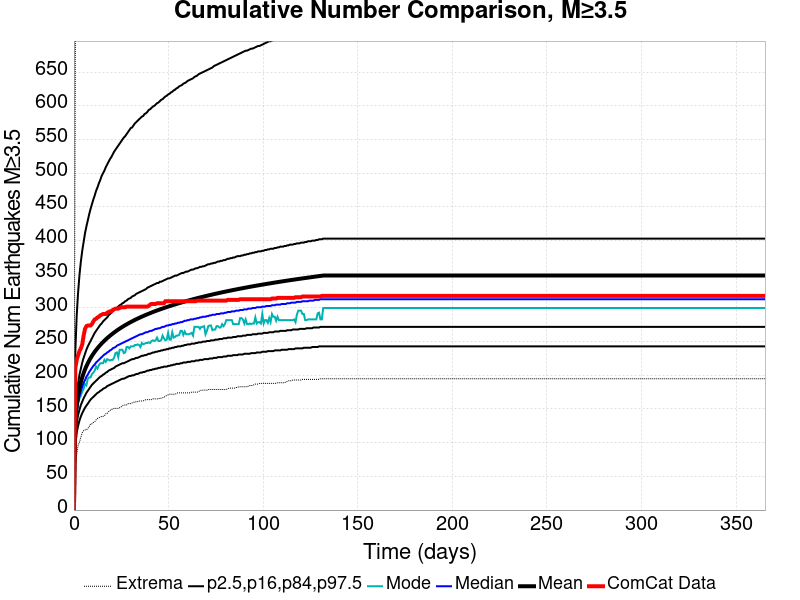

Values plotted in this chart, from the file beside it:
Time (days), ComCat Data, Simulation Mean, Simulation Median, Simulation Mode, Simulation Minimum, Simulation Maximum, 2.5 %-ile, 16 %-ile, 84 %-ile, 97.5 %-ile
0.0, 0.0, 0.0, 0.0, 0.0, 0.0, 0.0, 0.0, 0.0, 0.0, 0.0
0.732, 211.0, 131.5, 125.0, 122.0, 67.0, 681.0, 97.0, 110.0, 145.0, 236.0
1.464, 223.0, 155.5, 146.0, 143.0, 83.0, 884.0, 115.0, 129.0, 172.0, 289.0
2.196, 230.0, 170.4, 160.0, 158.0, 96.0, 980.0, 125.0, 141.0, 188.0, 323.0
2.928, 236.0, 181.3, 169.0, 166.0, 101.0, 1046, 133.0, 149.0, 201.0, 349.0
3.66, 240.0, 190, 177.0, 170.0, 108.0, 1090, 139.0, 156.0, 210.0, 369.0
4.392, 246.0, 197.2, 183.0, 176.0, 115.0, 1118, 144.0, 161.0, 219.0, 385.0
5.124, 259.0, 203.4, 189.0, 180.0, 118.0, 1144, 148.0, 166.0, 226.0, 398.0
5.856, 269.0, 208.8, 193.0, 187.0, 119.0, 1170, 152.0, 170.0, 232.0, 411.0
6.588, 273.0, 213.6, 198.0, 185.0, 119.0, 1199, 155.0, 174.0, 238.0, 421.0
7.32, 274.0, 218, 201.0, 195.0, 121.0, 1218, 158.0, 177.0, 243.0, 430.0
8.052, 274.0, 221.9, 205.0, 197.0, 124.0, 1251, 161.0, 180.0, 247.0, 439.0
8.784, 274.0, 225.5, 208.0, 197.0, 128.0, 1271, 164.0, 183.0, 251.0, 447.0
9.516, 276.0, 228.9, 211.0, 202.0, 128.0, 1289, 166.0, 186.0, 255.0, 454.0
10.25, 280.0, 232, 214.0, 204.0, 130.0, 1311, 168.0, 188.0, 259.0, 461.0
10.98, 283.0, 234.9, 216.0, 207.0, 131.0, 1324, 170.0, 190.0, 263.0, 467.0
11.71, 284.0, 237.7, 219.0, 213.0, 134.0, 1331, 172.0, 192.0, 266.0, 474.0
12.44, 286.0, 240.3, 221.0, 210.0, 136.0, 1342, 174.0, 194.0, 269.0, 479.0
13.18, 287.0, 242.7, 223.0, 215.0, 137.0, 1351, 175.0, 196.0, 272.0, 485.0
13.91, 289.0, 245, 225.0, 218.0, 138.0, 1361, 177.0, 198.0, 275.0, 490.0
14.64, 290.0, 247.3, 227.0, 218.0, 139.0, 1370, 178.0, 199.0, 277.0, 496.0
15.37, 291.0, 249.4, 229.0, 218.0, 139.0, 1380, 180.0, 201.0, 280.0, 500.0
16.1, 291.0, 251.4, 231.0, 223.0, 140.0, 1397, 181.0, 202.0, 282.0, 504.0
16.84, 291.0, 253.4, 232.0, 220.0, 143.0, 1403, 182.0, 204.0, 284.0, 509.0
17.57, 293.0, 255.2, 234.0, 224.0, 143.0, 1412, 184.0, 205.0, 286.0, 513.0
18.3, 294.0, 257, 235.0, 223.0, 146.0, 1422, 185.0, 207.0, 289.0, 517.0
19.03, 295.0, 258.7, 237.0, 222.0, 148.0, 1432, 186.0, 208.0, 291.0, 521.0
19.76, 295.0, 260.4, 238.0, 223.0, 149.0, 1440, 187.0, 209.0, 293.0, 524.0
20.49, 297.0, 262, 240.0, 223.0, 150.0, 1448, 188.0, 210.0, 295.0, 528.0
21.23, 298.0, 263.6, 241.0, 226.0, 151.0, 1453, 189.0, 211.0, 297.0, 532.0
21.96, 299.0, 265.1, 242.0, 233.0, 151.0, 1456, 190.0, 213.0, 299.0, 535.0
22.69, 299.0, 266.6, 244.0, 234.0, 151.0, 1465, 191.0, 214.0, 300.0, 538.0
23.42, 299.0, 268, 245.0, 227.0, 151.0, 1474, 192.0, 215.0, 302.0, 541.0
24.15, 300.0, 269.3, 246.0, 238.0, 152.0, 1478, 193.0, 216.0, 304.0, 544.0
24.89, 301.0, 270.7, 247.0, 238.0, 153.0, 1483, 194.0, 217.0, 305.0, 547.0
25.62, 301.0, 272, 248.0, 238.0, 155.0, 1486, 195.0, 218.0, 307.0, 550.0
26.35, 301.0, 273.2, 249.0, 233.0, 156.0, 1490, 195.0, 218.0, 308.0, 553.0
27.08, 301.0, 274.5, 250.0, 234.0, 156.0, 1498, 196.0, 219.0, 310.0, 555.0
27.81, 302.0, 275.7, 251.0, 242.0, 156.0, 1507, 197.0, 220.0, 311.0, 558.0
28.55, 302.0, 276.8, 252.0, 242.0, 158.0, 1510, 198.0, 221.0, 313.0, 561.0
29.28, 302.0, 278, 253.0, 240.0, 158.0, 1514, 199.0, 222.0, 314.0, 564.0
30.01, 302.0, 279.1, 254.0, 243.0, 158.0, 1517, 199.0, 223.0, 315.0, 567.0
30.74, 302.0, 280.1, 255.0, 243.0, 159.0, 1520, 200.0, 224.0, 317.0, 568.0
31.47, 302.0, 281.2, 256.0, 243.0, 160.0, 1524, 200.0, 224.0, 318.0, 571.0
32.21, 302.0, 282.2, 257.0, 245.0, 160.0, 1528, 201.0, 225.0, 319.0, 574.0
32.94, 302.0, 283.3, 258.0, 245.0, 161.0, 1532, 202.0, 226.0, 321.0, 576.0
33.67, 302.0, 284.3, 259.0, 246.0, 161.0, 1537, 202.0, 226.0, 322.0, 578.0
34.4, 302.0, 285.2, 260.0, 245.0, 162.0, 1541, 203.0, 227.0, 323.0, 580.0
35.13, 302.0, 286.1, 261.0, 242.0, 162.0, 1547, 204.0, 228.0, 324.0, 582.0
35.87, 302.0, 287.1, 261.0, 248.0, 162.0, 1549, 204.0, 229.0, 325.0, 584.0
36.6, 302.0, 288, 262.0, 246.0, 162.0, 1550, 205.0, 229.0, 326.0, 585.0
37.33, 302.0, 288.9, 263.0, 247.0, 163.0, 1554, 205.0, 230.0, 327.0, 588.0
38.06, 302.0, 289.8, 264.0, 248.0, 164.0, 1557, 206.0, 230.0, 328.0, 589.0
38.79, 302.0, 290.6, 264.0, 248.0, 164.0, 1558, 207.0, 231.0, 330.0, 591.0
39.53, 303.0, 291.5, 265.0, 249.0, 164.0, 1561, 207.0, 232.0, 331.0, 594.0
40.26, 305.0, 292.3, 266.0, 248.0, 164.0, 1562, 208.0, 232.0, 332.0, 595.0
40.99, 306.0, 293.1, 266.0, 251.0, 164.0, 1564, 208.0, 233.0, 333.0, 597.0
41.72, 306.0, 294, 267.0, 252.0, 165.0, 1566, 209.0, 234.0, 334.0, 599.0
42.45, 306.0, 294.7, 268.0, 251.0, 165.0, 1573, 209.0, 234.0, 335.0, 600.0
43.19, 306.0, 295.5, 269.0, 252.0, 165.0, 1576, 210.0, 235.0, 336.0, 602.0
... 440 more rows
